pico-8 play session: hold ← + tap ❎

[t = 4 s] hold ← ~4s, tap ❎ ~7×
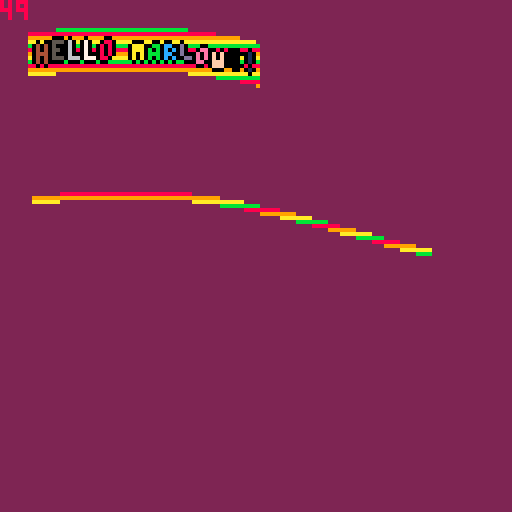
[t = 6 s] hold ← ~6s, tap ❎ ~10×
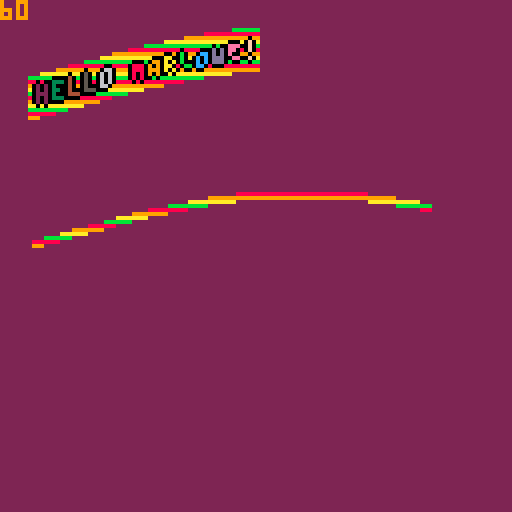

pico-8 cartridge
version 41
__lua__

PI = 3.14159265359
BLACK = 0
WHITE = 7

function _init()
  tick = 0
end

-- game loop
function _update()
  tick += 1
end

function _draw()
  cls(2)
  drawDebug()

  wavyLine(6, 58, 17, 10)
  wavyLine(6, 58, 18, 10)
  wavyLine(6, 58, 19, 10)
  wavyLine(6, 58, 20, 10)
  wavyLine(6, 58, 21, 10)
  wavyLine(6, 58, 22, 10)
  wavyLine(6, 58, 23, 10)
  wavyLine(6, 58, 24, 10)
  wavyLine(6, 58, 25, 10)
  wavyLine(6, 58, 26, 10)
  wavyText('hello MARLOWE!', 5, 20, 10)
  wavyLine(6, 58, 27, 10)
  


  wavyLine(7, 100, 58, 10)
  wavyLine(7, 100, 58, 10)
  wavyLine(7, 100, 59, 10)
end

function drawDebug()
  print(tick, 0, 0)
end

function toRads(d)
  return d * PI/180
end

function comicText(s, x, y, col)
  color(BLACK)
  print(s,x,y-1)  
  print(s,x,y+1)  
  print(s,x-1,y)  
  print(s,x+1,y)  
  print(s,x,y,col)  
end

function wavyText(s, x, y, height, col)
  for i=1,#s do
    local y = y + height * sin(toRads(i - tick))
    comicText(s[i], x + 4*i, y, i-tick/4)
  end
end

function wavyLine(x, x2, y, height)
  len = 4/4
  for i=1,x2 do
    local y = y + height * sin(toRads(1/4*i - tick))
    c = y%4 + 8
    pset(x+len*i,y,c)
    -- pset(x+1+len*i,y,tick)
    -- pset(x+2+len*i,y,tick)
    -- pset(x+3+len*i,y,tick)
    -- pset(x+4+len*i,y,tick)
    -- pset(x+5+len*i,y,tick)
  end
end


-->8
__gfx__
00000000000000000000000000000000000000000000000000000000000000000000000000000000000000000000000000000000000000000000000000000000
00000000000000000000000000000000000000000000000000000000000000000000000000000000000000000000000000000000000000000000000000000000
00700700000000000000000000000000000000000000000000000000000000000000000000000000000000000000000000000000000000000000000000000000
00077000000000000000000000000000000000000000000000000000000000000000000000000000000000000000000000000000000000000000000000000000
00077000000000000000000000000000000000000000000000000000000000000000000000000000000000000000000000000000000000000000000000000000
00700700000000000000000000000000000000000000000000000000000000000000000000000000000000000000000000000000000000000000000000000000
